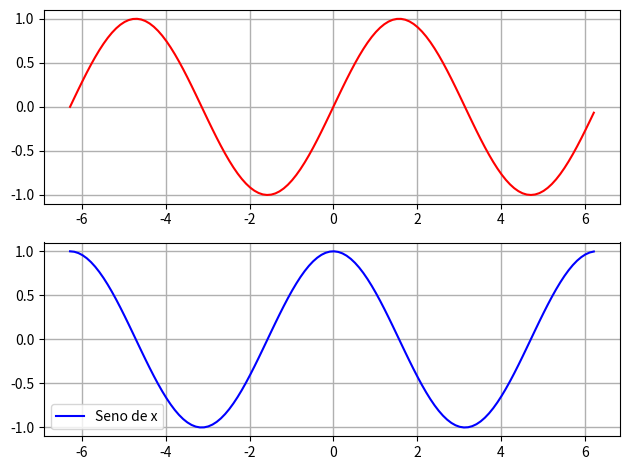

The script that saved this image:
# -*- coding: utf-8 -*-
"""
Created on Tue Mar  8 08:16:04 2022

@author: DISRCT
"""

#--------------EXERCÍCIO 04--------------
import matplotlib.pyplot as plt
import numpy as np
import math

x = np.linspace(-1, 2, num=100, endpoint = True)
x = np.arange(math.radians(-360), math.radians(360),0.1)
sin = np.sin(x)
cos = np.cos(x)

fig, eixo = plt.subplots(nrows=2, ncols = 1)
eixo[0].grid(linestyle='-', linewidth=1)
eixo[1].grid(linestyle='-', linewidth=1)
eixo[0].plot(x, sin, label = 'Cosseno de x', color = 'r')
eixo[1].plot(x, cos, label = 'Seno de x', color = 'b')
fig.tight_layout() 
plt.legend()
plt.show()